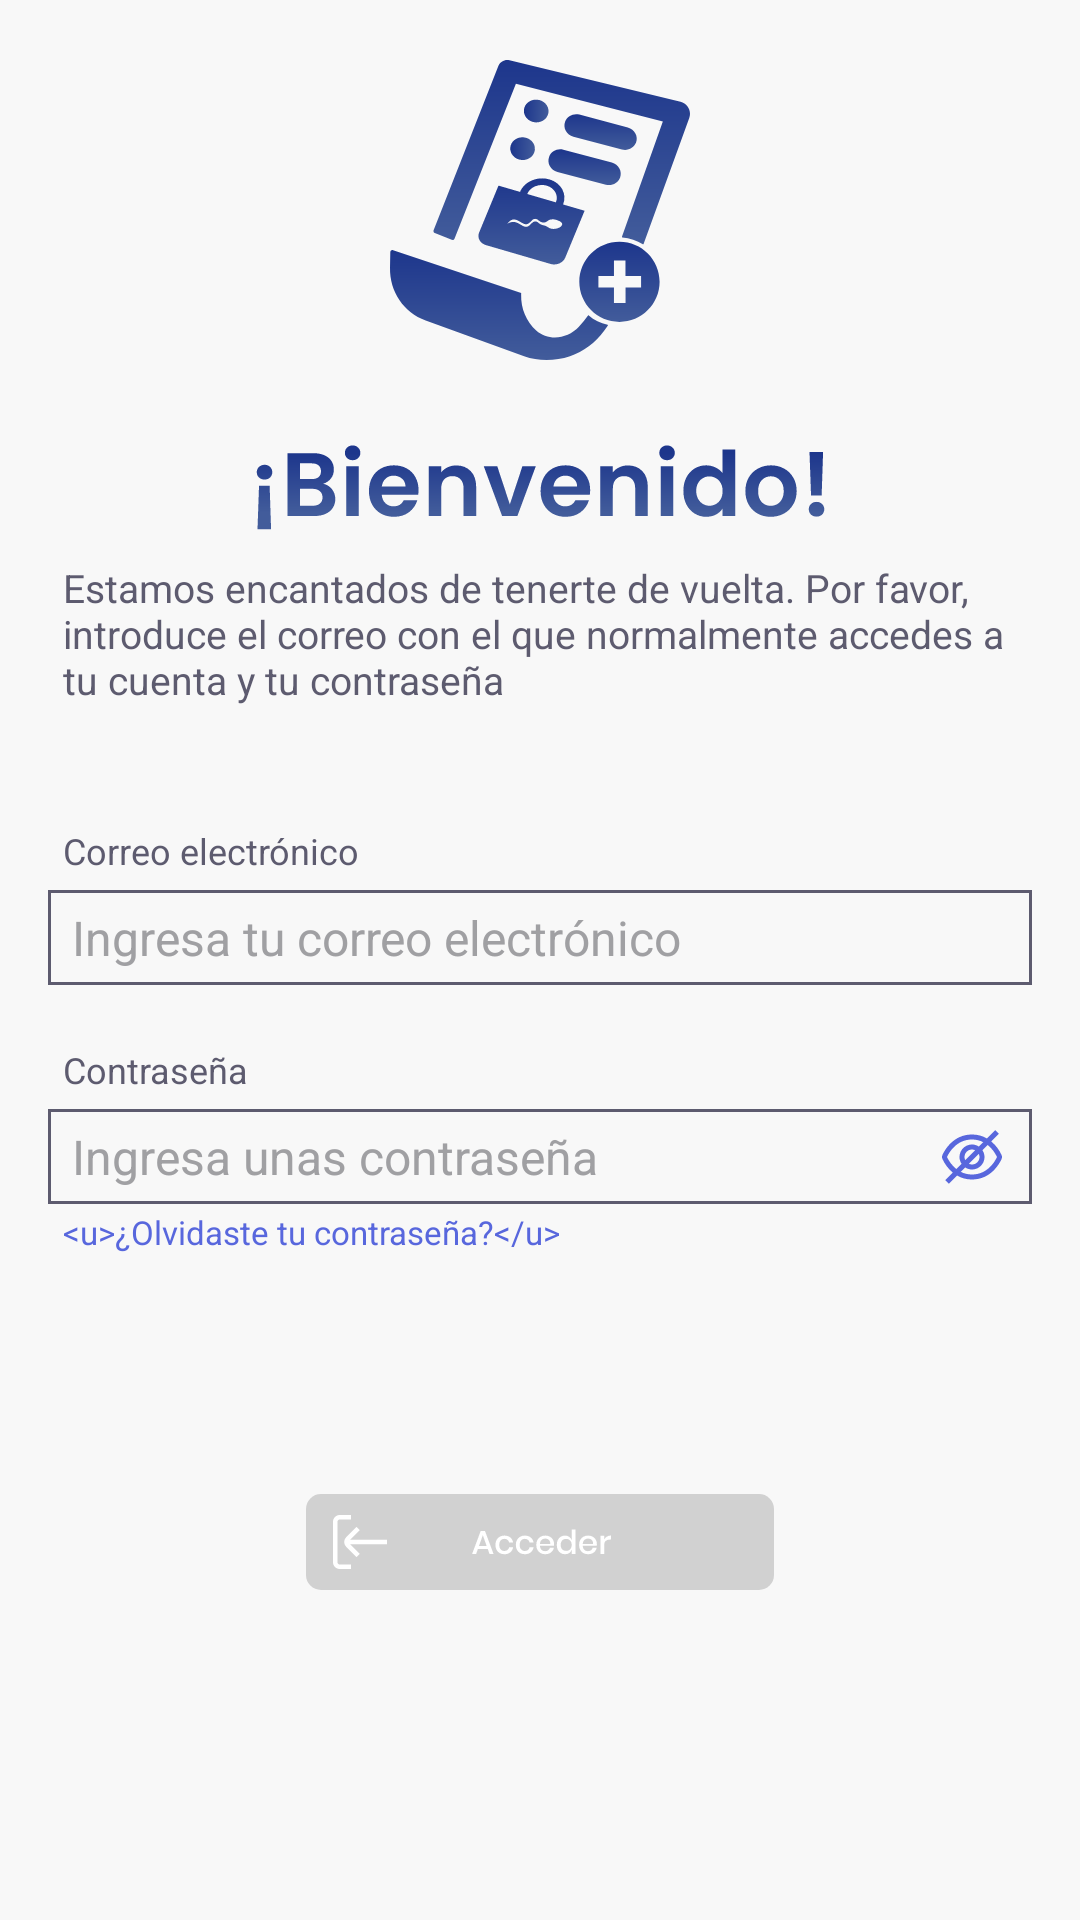

Write the Android layout XML for this screen, with the resource values it uses.
<!-- AndroidManifest.xml: application theme Theme.AppCompat.NoActionBar -->
<!-- res/layout/activity_iniciar_sesion.xml -->
<?xml version="1.0" encoding="utf-8"?>
<androidx.constraintlayout.widget.ConstraintLayout xmlns:android="http://schemas.android.com/apk/res/android"
    xmlns:app="http://schemas.android.com/apk/res-auto"
    xmlns:tools="http://schemas.android.com/tools"
    android:layout_width="match_parent"
    android:layout_height="match_parent"
    android:background="@color/fondo"
    tools:context=".IniciarSesionActivity">

    <ImageView
        android:id="@+id/ivPedido"
        android:layout_width="match_parent"
        android:layout_height="wrap_content"
        android:layout_marginTop="20dp"
        android:src="@drawable/ic_pedidos_azul"
        app:layout_constraintEnd_toEndOf="parent"
        app:layout_constraintStart_toStartOf="parent"
        app:layout_constraintTop_toTopOf="parent"/>

    <ImageView
        android:id="@+id/ivCabezera"
        android:layout_width="match_parent"
        android:layout_height="wrap_content"
        android:layout_marginTop="20dp"
        android:src="@drawable/ic_bienvenido"
        app:layout_constraintEnd_toEndOf="parent"
        app:layout_constraintStart_toStartOf="parent"
        app:layout_constraintTop_toBottomOf="@+id/ivPedido"/>

    <TextView
        android:id="@+id/tvTituloPedido"
        android:layout_width="match_parent"
        android:layout_height="wrap_content"
        android:layout_gravity="center_vertical"
        android:layout_marginStart="16dp"
        android:layout_marginTop="10dp"
        android:layout_marginEnd="16dp"
        android:paddingLeft="5dp"
        android:paddingRight="5dp"
        android:text="@string/textoInicioSesion"
        android:textColor="@color/letras"
        android:textSize="13dp"
        app:layout_constraintEnd_toEndOf="parent"
        app:layout_constraintStart_toStartOf="parent"
        app:layout_constraintTop_toBottomOf="@+id/ivCabezera"/>

    <TextView
        android:id="@+id/tvEmail"
        android:layout_width="match_parent"
        android:layout_height="wrap_content"
        android:layout_gravity="center_vertical"
        android:layout_marginStart="16dp"
        android:layout_marginTop="40dp"
        android:paddingLeft="5dp"
        android:paddingRight="5dp"
        android:text="@string/correoElectronico"
        android:textColor="@color/letras"
        android:textSize="12dp"
        app:layout_constraintStart_toStartOf="parent"
        app:layout_constraintTop_toBottomOf="@+id/tvTituloPedido"/>

    <EditText
        android:id="@+id/etCorreo"
        android:layout_width="match_parent"
        android:layout_height="wrap_content"
        android:layout_marginStart="16dp"
        android:layout_marginTop="5dp"
        android:layout_marginEnd="16dp"
        android:background="@drawable/border_edit_text"
        android:hint="@string/ingresaTuCorreo"
        android:inputType="text"
        android:paddingLeft="8dp"
        android:paddingTop="5dp"
        android:paddingRight="5dp"
        android:paddingBottom="5dp"
        android:textColor="@color/letras"
        android:textColorHint="@color/letrasClaras"
        android:textSize="16dp"
        app:layout_constraintEnd_toEndOf="parent"
        app:layout_constraintStart_toStartOf="parent"
        app:layout_constraintTop_toBottomOf="@+id/tvEmail"/>

    <TextView
        android:id="@+id/tvPassword"
        android:layout_width="match_parent"
        android:layout_height="wrap_content"
        android:layout_gravity="center_vertical"
        android:layout_marginStart="16dp"
        android:layout_marginTop="20dp"
        android:paddingLeft="5dp"
        android:paddingRight="5dp"
        android:text="@string/password"
        android:textColor="@color/letras"
        android:textSize="12dp"
        app:layout_constraintStart_toStartOf="parent"
        app:layout_constraintTop_toBottomOf="@+id/etCorreo"/>

    <EditText
        android:id="@+id/etPassword"
        android:layout_width="match_parent"
        android:layout_height="wrap_content"
        android:layout_marginStart="16dp"
        android:layout_marginTop="5dp"
        android:layout_marginEnd="16dp"
        android:background="@drawable/border_edit_text"
        android:hint="@string/ingresaUnaPassword"
        android:inputType="textPassword"
        android:paddingLeft="8dp"
        android:paddingTop="5dp"
        android:paddingRight="5dp"
        android:paddingBottom="5dp"
        android:textColor="@color/letras"
        android:textColorHint="@color/letrasClaras"
        android:textSize="16dp"
        app:layout_constraintEnd_toEndOf="parent"
        app:layout_constraintStart_toStartOf="parent"
        app:layout_constraintTop_toBottomOf="@+id/tvPassword"/>

    <ImageView
        android:id="@+id/ivActivarPassword"
        android:onClick="onclickActivarPassword"
        android:layout_width="wrap_content"
        android:layout_height="wrap_content"
        android:layout_marginEnd="10dp"
        android:tag="0"
        android:src="@drawable/ic_ojo_password"
        app:layout_constraintBottom_toBottomOf="@+id/etPassword"
        app:layout_constraintEnd_toEndOf="@+id/etPassword"
        app:layout_constraintTop_toTopOf="@+id/etPassword"/>

    <TextView
        android:id="@+id/tvOlvidastePassword"
        android:layout_width="match_parent"
        android:layout_height="wrap_content"
        android:layout_gravity="center_vertical"
        android:layout_marginStart="16dp"
        android:layout_marginTop="2dp"
        android:onClick="onclickOlvidastePassword"
        android:paddingLeft="5dp"
        android:paddingRight="5dp"
        android:text="@string/olvidastePasword"
        android:textColor="@color/iconos"
        android:textSize="11dp"
        app:layout_constraintStart_toStartOf="parent"
        app:layout_constraintTop_toBottomOf="@+id/etPassword" />

    <ImageView
        android:id="@+id/ivAcceder"
        android:onClick="onclickAcceder"
        android:tag="0"
        android:layout_width="match_parent"
        android:layout_height="wrap_content"
        android:layout_marginTop="80dp"
        android:src="@drawable/ic_boton_acceder_bloqueado"
        app:layout_constraintEnd_toEndOf="parent"
        app:layout_constraintStart_toStartOf="parent"
        app:layout_constraintTop_toBottomOf="@+id/tvOlvidastePassword" />


</androidx.constraintlayout.widget.ConstraintLayout>
<!-- resources referenced by this layout -->
<resources>
  <color name="fondo">#F8F8F8</color>
  <color name="iconos">#5867DD</color>
  <color name="letras">#5D5B6F</color>
  <color name="letrasClaras">#A0A0A3</color>
  <!-- drawable border_edit_text (drawable) -->
  <?xml version="1.0" encoding="utf-8"?>
  <selector xmlns:android="http://schemas.android.com/apk/res/android">
      <item>
          <shape
              android:shape="rectangle">
              <stroke android:width="1dp" android:color="#5D5B6F"/>
              <solid android:color="#F8F8F8"/>
          </shape>
      </item>
  </selector>
  <!-- drawable ic_bienvenido: vector/xml drawable (drawable, 7135 chars, omitted) -->
  <!-- drawable ic_boton_acceder_bloqueado: vector/xml drawable (drawable, 5903 chars, omitted) -->
  <!-- drawable ic_ojo_password (drawable) -->
  <vector xmlns:android="http://schemas.android.com/apk/res/android"
      android:width="20dp"
      android:height="20dp"
      android:viewportWidth="20"
      android:viewportHeight="20">
    <group>
      <clip-path
          android:pathData="M0,0h20v20h-20z"/>
      <path
          android:pathData="M19.8507,9.3175C19.0456,7.5714 17.8663,6.0238 16.3965,4.7842L18.9232,2.2575L17.744,1.0775L14.9998,3.8192C13.481,2.9406 11.7544,2.4851 9.9998,2.5C3.7498,2.5 0.8807,7.7175 0.149,9.3175C0.0508,9.5319 -0.0001,9.765 -0.0001,10.0008C-0.0001,10.2367 0.0508,10.4697 0.149,10.6842C0.9541,12.4302 2.1333,13.9779 3.6032,15.2175L1.0773,17.7442L2.2557,18.9225L4.9998,16.1808C6.5187,17.0594 8.2452,17.5149 9.9998,17.5C16.2498,17.5 19.119,12.2825 19.8507,10.6825C19.9487,10.4683 19.9994,10.2355 19.9994,10C19.9994,9.7645 19.9487,9.5317 19.8507,9.3175ZM1.6665,10.0092C2.2915,8.6383 4.744,4.1667 9.9998,4.1667C11.3078,4.159 12.5987,4.4642 13.7648,5.0567L12.294,6.5275C11.4939,5.9963 10.5348,5.7583 9.5792,5.8539C8.6236,5.9494 7.7305,6.3726 7.0515,7.0517C6.3724,7.7307 5.9493,8.6238 5.8537,9.5794C5.7582,10.5349 5.9962,11.4941 6.5273,12.2942L4.7948,14.0267C3.4618,12.9412 2.3922,11.5676 1.6665,10.0092ZM12.4998,10C12.4998,10.663 12.2364,11.2989 11.7676,11.7678C11.2988,12.2366 10.6629,12.5 9.9998,12.5C9.6286,12.4986 9.2625,12.4131 8.929,12.25L12.2498,8.9292C12.4129,9.2627 12.4984,9.6288 12.4998,10ZM7.4998,10C7.4998,9.337 7.7632,8.7011 8.2321,8.2322C8.7009,7.7634 9.3368,7.5 9.9998,7.5C10.3711,7.5014 10.7372,7.5869 11.0707,7.75L7.7498,11.0708C7.5867,10.7373 7.5013,10.3712 7.4998,10ZM9.9998,15.8333C8.6918,15.841 7.401,15.5358 6.2348,14.9433L7.7057,13.4725C8.5057,14.0037 9.4649,14.2417 10.4205,14.1461C11.376,14.0506 12.2691,13.6274 12.9482,12.9483C13.6272,12.2693 14.0504,11.3762 14.146,10.4206C14.2415,9.4651 14.0035,8.5059 13.4723,7.7058L15.204,5.9742C16.5396,7.0607 17.6098,8.4375 18.3332,10C17.6965,11.3808 15.2432,15.8333 9.9998,15.8333Z"
          android:fillColor="#5867DD"/>
    </group>
  </vector>
  <!-- drawable ic_pedidos_azul: vector/xml drawable (drawable, 6924 chars, omitted) -->
  <string name="correoElectronico">Correo electrónico</string>
  <string name="ingresaTuCorreo">Ingresa tu correo electrónico</string>
  <string name="ingresaUnaPassword">Ingresa unas contraseña</string>
  <string name="olvidastePasword">&lt;u&gt;¿Olvidaste tu contraseña?&lt;/u&gt;</string>
  <string name="password">Contraseña</string>
  <string name="textoInicioSesion">Estamos encantados de tenerte de vuelta. Por favor, introduce el correo con el que normalmente accedes a tu cuenta y tu contraseña</string>
</resources>
